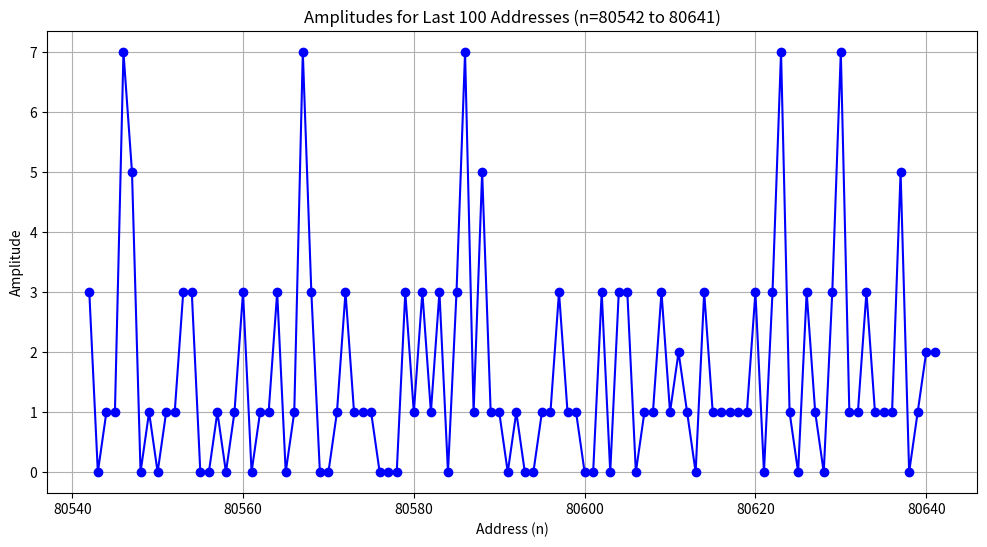

Write Python code to recreate this figure.
#!/usr/bin/env python
import math
import matplotlib.pyplot as plt
import numpy as np
def drLD(x, l, m, z, listvar):
    """Composite generating function for A201804."""
    y = 90 * (x * x) - l * x + m
    if 0 <= y < len(listvar):
        listvar[y] += 1
    p = z + 90 * (x - 1)
    for n in range(1, int(((len(listvar) - 1 - y) / p) + 1)):
        next_y = y + p * n
        if 0 <= next_y < len(listvar):
            listvar[next_y] += 1

def compute_amplitudes_and_graph(h):
    """Compute amplitudes and plot last 100 addresses for A201804."""
    # Compute epoch
    n_max = 90 * h * h - 12 * h + 1

    # Initialize amplitude map
    A224854 = [0] * (n_max + 1)

    # Operators for k=11 (Table 8, Page 25)
    operators = [
        (120, 34, 7, 53),  # op 1
        (132, 48, 19, 29),  # op 2
        (120, 38, 17, 43),  # op 3
        (90, 11, 13, 77),   # op 4
        (78, -1, 11, 91),   # op 5
        (108, 32, 31, 41),  # op 6
        (90, 17, 23, 67),   # op 7
        (72, 14, 49, 59),   # op 8
        (60, 4, 37, 83),    # op 9
        (60, 8, 47, 73),    # op 10
        (48, 6, 61, 71),    # op 11
        (12, 0, 79, 89)     # op 12
    ]

    # Mark composites
    max_x = int((n_max / 90) ** 0.5) + 2
    for l, m, p, q in operators:
        for x in range(1, max_x):
            drLD(x, l, m, p, A224854)
            drLD(x, l, m, q, A224854)

    # Compute holes and primes
    A224854a = [i for i, x in enumerate(A224854) if x == 0]
    primes = [90 * i + 11 for i in A224854a]

    # Compute metrics
    total_energy = sum(A224854)
    zero_count = len(A224854a)
    zero_to_amplitude_ratio = zero_count / total_energy if total_energy > 0 else 0
    overlaps = sum(1 for x in A224854 if x > 1)
    frequency_primes = set(p for _, _, p, q in operators).union(q for _, _, p, q in operators)
    reciprocal_sum = sum(1.0 / p for p in frequency_primes if p != 0)

    # Compute silo variances
    silo_width = 1000
    silo_variances = []
    for start in range(0, n_max + 1, silo_width):
        end = min(start + silo_width - 1, n_max)
        silo = A224854[start:end + 1]
        silo_variances.append(np.var(silo) if silo else 0)

    # Plot last 100 amplitudes
    last_100_indices = list(range(n_max - 99, n_max + 1))
    last_100_amplitudes = A224854[n_max - 99:n_max + 1]
    plt.figure(figsize=(12, 6))
    plt.plot(last_100_indices, last_100_amplitudes, marker='o', linestyle='-', color='b')
    plt.title(f'Amplitudes for Last 100 Addresses (n={n_max-99} to {n_max})')
    plt.xlabel('Address (n)')
    plt.ylabel('Amplitude')
    plt.grid(True)
    plt.savefig('amplitudes_last_100.png')
    plt.close()

    return {
        "n_max": n_max,
        "holes": zero_count,
        "primes": primes[:10],
        "total_energy": total_energy,
        "zero_to_amplitude_ratio": zero_to_amplitude_ratio,
        "reciprocal_sum": reciprocal_sum,
        "silo_variances": silo_variances[:10],
        "overlaps": overlaps
    }

# Run for h=30
h = 30
result = compute_amplitudes_and_graph(h)
print(f"Epoch n_max: {result['n_max']}")
print(f"Number of holes: {result['holes']}")
print(f"Primes (90n + 11): {result['primes']}...")
print(f"Total energy: {result['total_energy']}")
print(f"Zero-to-amplitude ratio: {result['zero_to_amplitude_ratio']:.6f}")
print(f"Sum of reciprocals of prime frequencies: {result['reciprocal_sum']:.6f}")
print(f"Silo variances (first 10): {result['silo_variances']}")
print(f"Number of overlaps: {result['overlaps']}")
print("Graph of last 100 amplitudes saved as 'amplitudes_last_100.png'")
